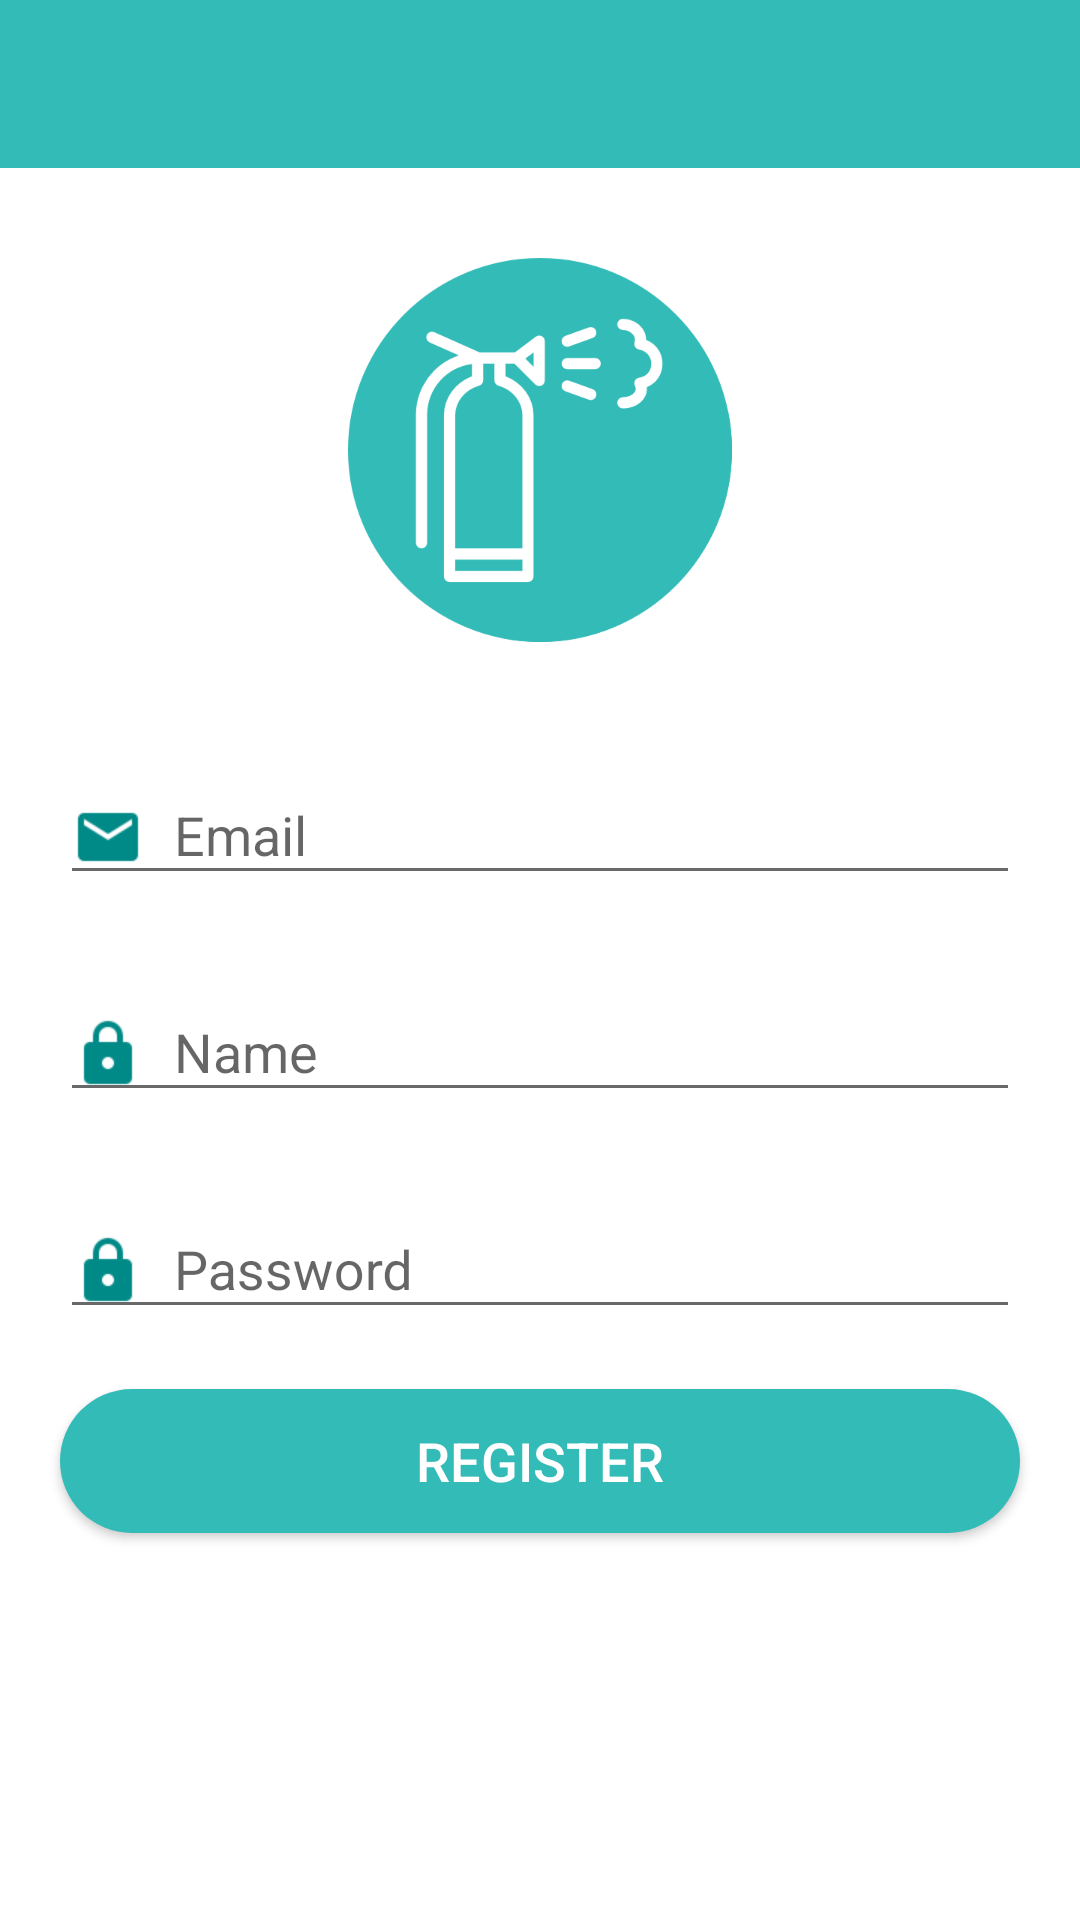

Write the Android layout XML for this screen, with the resource values it uses.
<!-- AndroidManifest.xml: activity theme AppTheme -->
<!-- res/layout/activity_register.xml -->
<?xml version="1.0" encoding="utf-8"?>
<RelativeLayout xmlns:android="http://schemas.android.com/apk/res/android"
    xmlns:app="http://schemas.android.com/apk/res-auto"
    xmlns:tools="http://schemas.android.com/tools"
    android:layout_width="match_parent"
    android:layout_height="match_parent"
    android:background="#fff"
    android:focusable="true"
    android:focusableInTouchMode="true"
    tools:context="com.example.example.iotproject.RegisterActivity">

    <android.support.design.widget.AppBarLayout
        android:id="@+id/appBarLayout"
        android:layout_width="match_parent"
        android:layout_height="wrap_content">

        <android.support.v7.widget.Toolbar
            android:id="@+id/signInToolbarRegister"
            android:layout_width="match_parent"
            android:layout_height="wrap_content"
            android:theme="@style/Base.ThemeOverlay.AppCompat.Dark.ActionBar">
        </android.support.v7.widget.Toolbar>

    </android.support.design.widget.AppBarLayout>

    <android.support.design.widget.TextInputLayout
        android:id="@+id/input_layout_email"
        android:layout_width="match_parent"
        android:layout_height="wrap_content"
        android:layout_below="@+id/appBarLayout"
        android:layout_marginEnd="20dp"
        android:layout_marginStart="20dp"
        android:layout_marginTop="190dp"
        android:theme="@style/EditTextTheme">

        <EditText

            android:id="@+id/input_email"
            android:layout_width="match_parent"
            android:layout_height="wrap_content"
            android:drawableLeft="@drawable/email"
            android:drawablePadding="10dp"
            android:hint="Email"
            android:imeOptions="actionNext"
            android:inputType="textEmailAddress"
            android:nextFocusDown="@+id/input_password"
            android:textColor="#000"
            android:theme="@style/EditTextTheme" />


    </android.support.design.widget.TextInputLayout>


    <android.support.design.widget.TextInputLayout
        android:id="@+id/input_layout_name"
        android:layout_width="match_parent"
        android:layout_height="wrap_content"
        android:layout_alignEnd="@+id/input_layout_email"
        android:layout_alignStart="@+id/input_layout_email"
        android:layout_below="@+id/input_layout_email"
        android:layout_marginTop="20dp"
        android:theme="@style/EditTextTheme">

        <EditText
            android:id="@+id/input_name"
            android:layout_width="match_parent"
            android:layout_height="wrap_content"
            android:drawableLeft="@drawable/lock"
            android:drawablePadding="10dp"
            android:hint="Name"
            android:imeOptions="actionNext"
            android:inputType="textPersonName"
            android:textColor="#000" />

    </android.support.design.widget.TextInputLayout>


    <android.support.design.widget.TextInputLayout
        android:id="@+id/input_layout_password"
        android:layout_width="match_parent"
        android:layout_height="wrap_content"
        android:layout_alignEnd="@+id/input_layout_name"
        android:layout_alignStart="@+id/input_layout_name"
        android:layout_below="@+id/input_layout_name"
        android:layout_marginTop="20dp"
        android:theme="@style/EditTextTheme">

        <EditText
            android:id="@+id/input_password"
            android:layout_width="match_parent"
            android:layout_height="wrap_content"
            android:drawableLeft="@drawable/lock"
            android:drawablePadding="10dp"
            android:hint="Password"
            android:imeOptions="actionDone"
            android:inputType="textPassword"
            android:textColor="#000" />

    </android.support.design.widget.TextInputLayout>


    <Button
        android:id="@+id/register_button"
        android:layout_width="match_parent"
        android:layout_height="wrap_content"
        android:layout_alignEnd="@+id/input_layout_password"
        android:layout_alignStart="@+id/input_layout_password"
        android:layout_below="@+id/input_layout_password"
        android:layout_marginTop="20dp"
        android:background="@drawable/bck"
        android:text="Register"
        android:textColor="#fff"
        android:textSize="18sp" />

    <ImageView
        android:id="@+id/imageView2"
        android:layout_width="wrap_content"
        android:layout_height="wrap_content"
        android:layout_below="@+id/appBarLayout"
        android:layout_centerHorizontal="true"
        android:layout_marginTop="30dp"
        app:srcCompat="@drawable/applogs" />


</RelativeLayout>
<!-- resources referenced by this layout -->
<resources>
  <!-- drawable applogs: png bitmap (drawable-xxxhdpi, 21443 bytes) -->
  <!-- drawable bck (drawable) -->
  <shape android:shape="rectangle"
      xmlns:android="http://schemas.android.com/apk/res/android">
      <corners android:radius="30dp"/>
      <solid android:color="#33bbb7"/>
  
  </shape>
  <!-- drawable email: png bitmap (drawable-xhdpi, 939 bytes) -->
  <!-- drawable lock: png bitmap (drawable-xhdpi, 951 bytes) -->
  <style name="EditTextTheme" parent="Theme.AppCompat.Light.DarkActionBar">
          <item name="colorControlNormal">#696969</item>
          <item name="colorControlActivated">#31bcb7</item>
          <item name="colorControlHighlight">#00d9ef</item>
      </style>
  <style name="AppTheme" parent="Theme.AppCompat.Light.NoActionBar">
          
          <item name="colorPrimary">@color/colorPrimary</item>
          <item name="colorPrimaryDark">@color/colorPrimaryDark</item>
          <item name="colorAccent">@color/colorAccent</item>
      </style>
  <color name="colorPrimary">#33bbb7</color>
  <color name="colorPrimaryDark">#008a87</color>
  <color name="colorAccent">#0097a7</color>
</resources>
